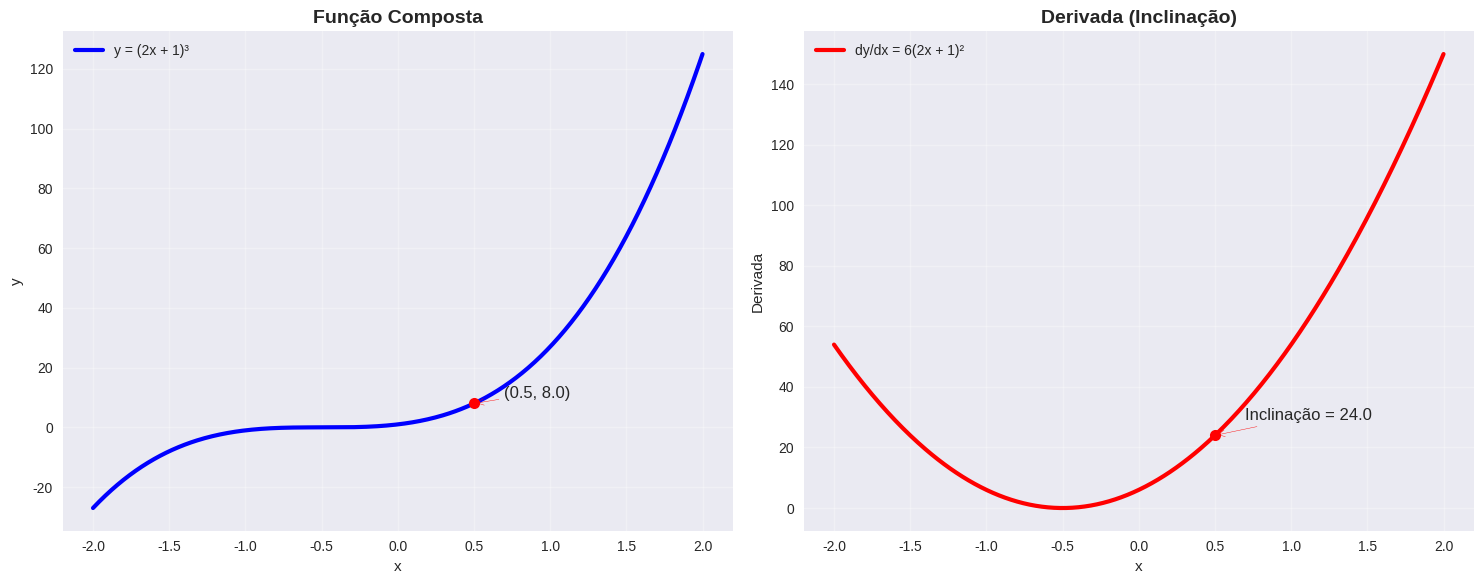
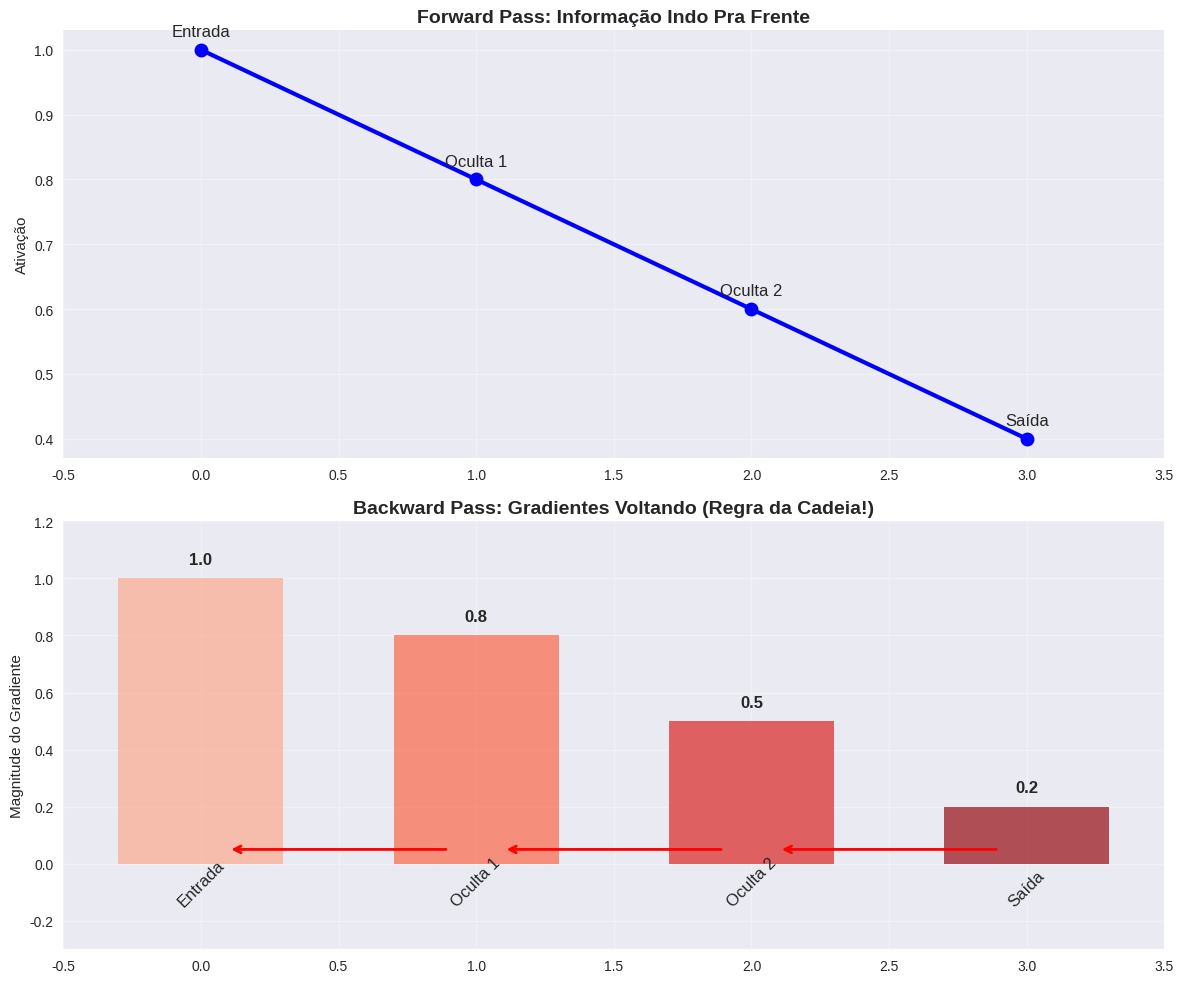
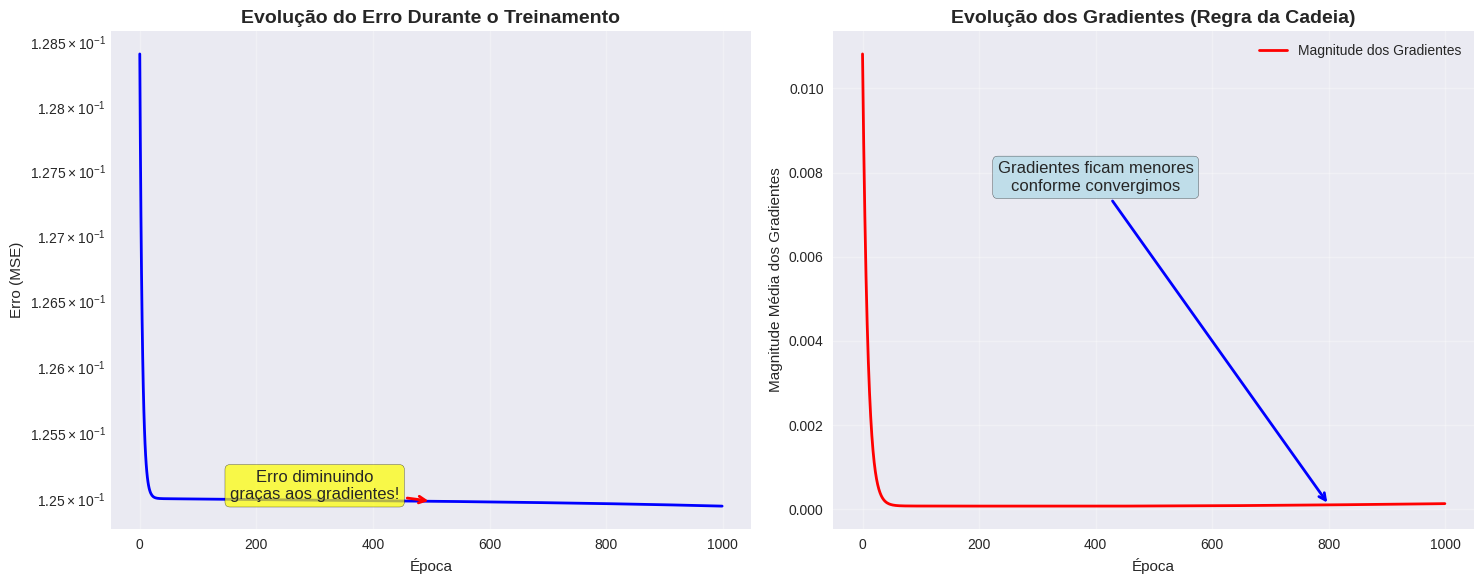
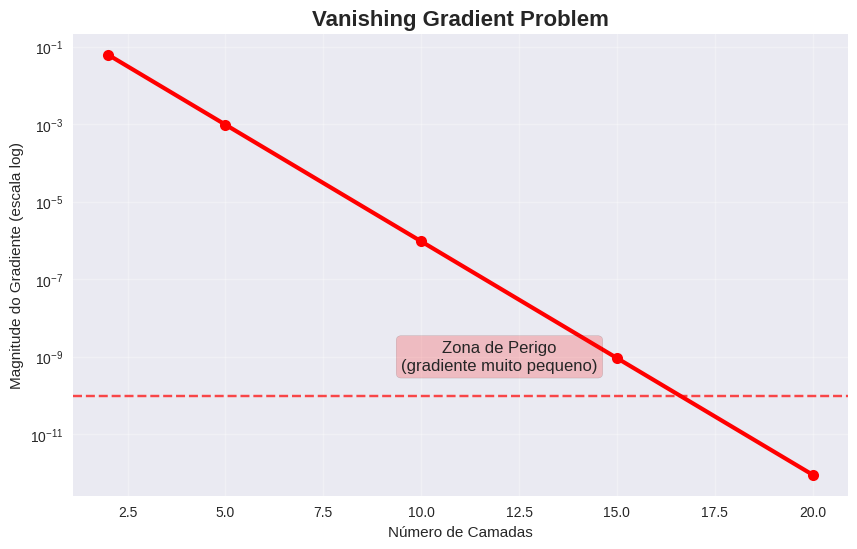

These figures' Python source, in order:
# [redacted]
import numpy as np
import matplotlib.pyplot as plt
import seaborn as sns
from mpl_toolkits.mplot3d import Axes3D
import warnings
warnings.filterwarnings('ignore')

# Configuração dos gráficos
plt.style.use('seaborn-v0_8')
plt.rcParams['figure.figsize'] = (10, 6)
plt.rcParams['font.size'] = 12

print("🔧 Ferramentas carregadas!")
print("📊 Gráficos configurados!")
print("🚀 Bora começar a brincadeira!")

# Vamos ver a regra da cadeia na prática!
# Exemplo: y = (2x + 1)³

def funcao_composta_exemplo(x):
    """Função composta: y = (2x + 1)³"""
    u = 2*x + 1  # Função interna: g(x) = 2x + 1
    y = u**3     # Função externa: f(u) = u³
    return y, u

def derivada_pela_regra_da_cadeia(x):
    """Derivada usando regra da cadeia"""
    u = 2*x + 1
    
    # dy/du = 3u²
    dy_du = 3 * u**2
    
    # du/dx = 2
    du_dx = 2
    
    # Regra da cadeia: dy/dx = (dy/du) × (du/dx)
    dy_dx = dy_du * du_dx
    
    return dy_dx, dy_du, du_dx

# Testando com x = 3
x_teste = 3
y, u = funcao_composta_exemplo(x_teste)
derivada, dy_du, du_dx = derivada_pela_regra_da_cadeia(x_teste)

print(f"📊 Para x = {x_teste}:")
print(f"   u = g(x) = 2({x_teste}) + 1 = {u}")
print(f"   y = f(u) = ({u})³ = {y}")
print(f"")
print(f"🔗 Regra da Cadeia:")
print(f"   dy/du = 3u² = 3({u})² = {dy_du}")
print(f"   du/dx = 2")
print(f"   dy/dx = {dy_du} × {du_dx} = {derivada}")
print(f"")
print(f"✅ Resultado: A taxa de variação é {derivada}!")

# Visualização da função composta e sua derivada
x = np.linspace(-2, 2, 400)

# Função composta: y = (2x + 1)³
y_composta = (2*x + 1)**3

# Derivada pela regra da cadeia: dy/dx = 6(2x + 1)²
derivada = 6 * (2*x + 1)**2

fig, (ax1, ax2) = plt.subplots(1, 2, figsize=(15, 6))

# Gráfico da função
ax1.plot(x, y_composta, 'b-', linewidth=3, label='y = (2x + 1)³')
ax1.grid(True, alpha=0.3)
ax1.set_xlabel('x')
ax1.set_ylabel('y')
ax1.set_title('Função Composta', fontsize=14, fontweight='bold')
ax1.legend()

# Destacar um ponto específico
x_ponto = 0.5
y_ponto = (2*x_ponto + 1)**3
ax1.plot(x_ponto, y_ponto, 'ro', markersize=8)
ax1.annotate(f'({x_ponto}, {y_ponto:.1f})', 
             xy=(x_ponto, y_ponto), 
             xytext=(x_ponto+0.2, y_ponto+2),
             arrowprops=dict(arrowstyle='->', color='red'))

# Gráfico da derivada
ax2.plot(x, derivada, 'r-', linewidth=3, label="dy/dx = 6(2x + 1)²")
ax2.grid(True, alpha=0.3)
ax2.set_xlabel('x')
ax2.set_ylabel('Derivada')
ax2.set_title('Derivada (Inclinação)', fontsize=14, fontweight='bold')
ax2.legend()

# Destacar o mesmo ponto na derivada
derivada_ponto = 6 * (2*x_ponto + 1)**2
ax2.plot(x_ponto, derivada_ponto, 'ro', markersize=8)
ax2.annotate(f'Inclinação = {derivada_ponto:.1f}', 
             xy=(x_ponto, derivada_ponto), 
             xytext=(x_ponto+0.2, derivada_ponto+5),
             arrowprops=dict(arrowstyle='->', color='red'))

plt.tight_layout()
plt.show()

print("📊 Observe que:")
print(f"   • No ponto x = {x_ponto}, a função vale {y_ponto:.1f}")
print(f"   • A inclinação (derivada) nesse ponto é {derivada_ponto:.1f}")
print(f"   • Isso significa que a função está crescendo rapidamente!")

# Implementação da regra da cadeia para múltiplas camadas
class CadeiaDerivativas:
    """Classe para demonstrar a regra da cadeia com múltiplas funções"""
    
    def __init__(self):
        self.historico = []
    
    def funcao_composta_complexa(self, x):
        """Exemplo: y = sin(e^(x²))"""
        
        # Camada 1: u = x²
        u = x**2
        
        # Camada 2: v = e^u
        v = np.exp(u)
        
        # Camada 3: y = sin(v)
        y = np.sin(v)
        
        return y, v, u
    
    def calcular_derivadas(self, x):
        """Calcula as derivadas usando regra da cadeia"""
        
        y, v, u = self.funcao_composta_complexa(x)
        
        # Derivadas parciais
        du_dx = 2*x              # d/dx(x²) = 2x
        dv_du = np.exp(u)        # d/du(e^u) = e^u
        dy_dv = np.cos(v)        # d/dv(sin(v)) = cos(v)
        
        # Regra da cadeia: dy/dx = (dy/dv) × (dv/du) × (du/dx)
        dy_dx = dy_dv * dv_du * du_dx
        
        # Guardar para visualização
        resultado = {
            'x': x, 'u': u, 'v': v, 'y': y,
            'du_dx': du_dx, 'dv_du': dv_du, 'dy_dv': dy_dv,
            'dy_dx': dy_dx
        }
        
        return resultado
    
    def mostrar_calculo(self, x):
        """Mostra o cálculo passo a passo"""
        
        resultado = self.calcular_derivadas(x)
        
        print(f"🔢 Calculando para x = {x}")
        print(f"" + "="*50)
        print(f"📍 Valores das funções:")
        print(f"   u = x² = ({x})² = {resultado['u']:.4f}")
        print(f"   v = e^u = e^{resultado['u']:.4f} = {resultado['v']:.4f}")
        print(f"   y = sin(v) = sin({resultado['v']:.4f}) = {resultado['y']:.4f}")
        print(f"")
        print(f"🔗 Derivadas individuais:")
        print(f"   du/dx = 2x = 2({x}) = {resultado['du_dx']:.4f}")
        print(f"   dv/du = e^u = {resultado['dv_du']:.4f}")
        print(f"   dy/dv = cos(v) = {resultado['dy_dv']:.4f}")
        print(f"")
        print(f"⚡ REGRA DA CADEIA:")
        print(f"   dy/dx = (dy/dv) × (dv/du) × (du/dx)")
        print(f"   dy/dx = {resultado['dy_dv']:.4f} × {resultado['dv_du']:.4f} × {resultado['du_dx']:.4f}")
        print(f"   dy/dx = {resultado['dy_dx']:.4f}")
        
        return resultado

# Testando nossa classe
cadeia = CadeiaDerivativas()
resultado = cadeia.mostrar_calculo(0.5)

# Vamos criar um neurônio simples para ver a regra da cadeia em ação
class NeuronioSimples:
    """Um neurônio para demonstrar backpropagation"""
    
    def __init__(self, pesos, bias):
        self.w = np.array(pesos)  # Pesos
        self.b = bias             # Bias
        
        # Guardar valores para backprop
        self.x = None
        self.z = None
        self.a = None
    
    def sigmoid(self, z):
        """Função sigmoid: σ(z) = 1/(1 + e^(-z))"""
        return 1 / (1 + np.exp(-np.clip(z, -500, 500)))
    
    def sigmoid_derivada(self, z):
        """Derivada da sigmoid: σ'(z) = σ(z)(1 - σ(z))"""
        s = self.sigmoid(z)
        return s * (1 - s)
    
    def forward(self, x):
        """Forward pass - calcular saída"""
        self.x = np.array(x)
        
        # Soma ponderada: z = w·x + b
        self.z = np.dot(self.w, self.x) + self.b
        
        # Ativação: a = σ(z)
        self.a = self.sigmoid(self.z)
        
        return self.a
    
    def backward(self, erro_da_saida):
        """Backward pass - calcular gradientes usando REGRA DA CADEIA!"""
        
        # REGRA DA CADEIA em ação!
        # dL/dw = (dL/da) × (da/dz) × (dz/dw)
        
        # 1. dL/da já temos (erro_da_saida)
        dL_da = erro_da_saida
        
        # 2. da/dz = derivada da sigmoid
        da_dz = self.sigmoid_derivada(self.z)
        
        # 3. dz/dw = x (derivada de w·x + b em relação a w)
        dz_dw = self.x
        
        # 4. dz/db = 1 (derivada de w·x + b em relação a b)
        dz_db = 1
        
        # APLICANDO A REGRA DA CADEIA!
        dL_dw = dL_da * da_dz * dz_dw  # Gradiente dos pesos
        dL_db = dL_da * da_dz * dz_db  # Gradiente do bias
        
        return dL_dw, dL_db, da_dz
    
    def mostrar_calculo(self, x, erro):
        """Mostra o cálculo completo"""
        
        print("🧠 NEURÔNIO EM AÇÃO!")
        print("=" * 60)
        
        # Forward pass
        saida = self.forward(x)
        print(f"📊 FORWARD PASS:")
        print(f"   Entrada: x = {self.x}")
        print(f"   Pesos: w = {self.w}")
        print(f"   Bias: b = {self.b}")
        print(f"   Soma: z = w·x + b = {self.z:.4f}")
        print(f"   Saída: a = σ(z) = {self.a:.4f}")
        print()
        
        # Backward pass
        dL_dw, dL_db, da_dz = self.backward(erro)
        print(f"🔄 BACKWARD PASS (Regra da Cadeia):")
        print(f"   Erro da saída: dL/da = {erro:.4f}")
        print(f"   Derivada sigmoid: da/dz = {da_dz:.4f}")
        print(f"   Derivada z vs w: dz/dw = x = {self.x}")
        print(f"   ")
        print(f"   🔗 REGRA DA CADEIA:")
        print(f"   dL/dw = (dL/da) × (da/dz) × (dz/dw)")
        print(f"   dL/dw = {erro:.4f} × {da_dz:.4f} × {self.x} = {dL_dw}")
        print(f"   dL/db = {erro:.4f} × {da_dz:.4f} × 1 = {dL_db:.4f}")
        
        return dL_dw, dL_db

# Testando nosso neurônio
neuronio = NeuronioSimples(pesos=[0.5, -0.3], bias=0.1)
x_entrada = [1.0, 2.0]
erro_exemplo = 0.2  # Digamos que o erro seja 0.2

gradientes_w, gradiente_b = neuronio.mostrar_calculo(x_entrada, erro_exemplo)

# Visualização do fluxo de gradientes
def visualizar_gradientes():
    """Cria uma visualização do fluxo de gradientes"""
    
    # Simulação de uma rede com 3 camadas
    camadas = ['Entrada', 'Oculta 1', 'Oculta 2', 'Saída']
    posicoes_x = [0, 1, 2, 3]
    
    # Simulação de gradientes (quanto maior, mais importante)
    gradientes = [1.0, 0.8, 0.5, 0.2]  # Diminuem conforme voltamos
    
    fig, (ax1, ax2) = plt.subplots(2, 1, figsize=(12, 10))
    
    # Gráfico 1: Forward Pass
    ax1.plot(posicoes_x, [1, 0.8, 0.6, 0.4], 'bo-', linewidth=3, markersize=10)
    for i, (pos, camada) in enumerate(zip(posicoes_x, camadas)):
        ax1.annotate(camada, (pos, [1, 0.8, 0.6, 0.4][i]), 
                    textcoords="offset points", xytext=(0,10), ha='center')
    
    ax1.set_title('Forward Pass: Informação Indo Pra Frente', fontsize=14, fontweight='bold')
    ax1.set_ylabel('Ativação')
    ax1.grid(True, alpha=0.3)
    ax1.set_xlim(-0.5, 3.5)
    
    # Setas mostrando direção
    for i in range(len(posicoes_x)-1):
        ax1.annotate('', xy=(posicoes_x[i+1]-0.1, 0.2), xytext=(posicoes_x[i]+0.1, 0.2),
                    arrowprops=dict(arrowstyle='->', lw=2, color='blue'))
    
    # Gráfico 2: Backward Pass
    cores = plt.cm.Reds([0.3, 0.5, 0.7, 0.9])  # Cores baseadas na magnitude do gradiente
    barras = ax2.bar(posicoes_x, gradientes, color=cores, alpha=0.7, width=0.6)
    
    # Adicionar valores nas barras
    for i, (pos, grad, camada) in enumerate(zip(posicoes_x, gradientes, camadas)):
        ax2.text(pos, grad + 0.05, f'{grad:.1f}', ha='center', fontweight='bold')
        ax2.text(pos, -0.15, camada, ha='center', rotation=45)
    
    ax2.set_title('Backward Pass: Gradientes Voltando (Regra da Cadeia!)', fontsize=14, fontweight='bold')
    ax2.set_ylabel('Magnitude do Gradiente')
    ax2.grid(True, alpha=0.3)
    ax2.set_xlim(-0.5, 3.5)
    ax2.set_ylim(-0.3, 1.2)
    
    # Setas mostrando direção reversa
    for i in range(len(posicoes_x)-1, 0, -1):
        ax2.annotate('', xy=(posicoes_x[i-1]+0.1, 0.05), xytext=(posicoes_x[i]-0.1, 0.05),
                    arrowprops=dict(arrowstyle='->', lw=2, color='red'))
    
    plt.tight_layout()
    plt.show()
    
    print("📊 Observe que:")
    print("   🔵 Forward: Informação flui da entrada para a saída")
    print("   🔴 Backward: Gradientes fluem da saída para a entrada")
    print("   📉 Gradientes diminuem conforme voltamos (problema do vanishing gradient!)")
    print("   🔗 Cada gradiente é calculado pela REGRA DA CADEIA!")

visualizar_gradientes()

# Implementação completa de uma rede neural com backpropagation
class RedeNeuralSimples:
    """Rede neural simples para demonstrar backpropagation"""
    
    def __init__(self, entrada=2, oculta=3, saida=1):
        # Inicialização aleatória dos pesos (pequenos valores)
        self.W1 = np.random.randn(entrada, oculta) * 0.5    # Pesos entrada -> oculta
        self.b1 = np.zeros((1, oculta))                     # Bias camada oculta
        self.W2 = np.random.randn(oculta, saida) * 0.5      # Pesos oculta -> saída
        self.b2 = np.zeros((1, saida))                      # Bias saída
        
        # Para guardar valores durante forward pass
        self.z1 = None
        self.a1 = None
        self.z2 = None
        self.a2 = None
        self.X = None
        
    def sigmoid(self, z):
        """Função sigmoid"""
        return 1 / (1 + np.exp(-np.clip(z, -500, 500)))
    
    def sigmoid_derivada(self, z):
        """Derivada da sigmoid"""
        s = self.sigmoid(z)
        return s * (1 - s)
    
    def forward(self, X):
        """Forward propagation"""
        self.X = X
        
        # Camada oculta: z1 = X·W1 + b1, a1 = σ(z1)
        self.z1 = np.dot(X, self.W1) + self.b1
        self.a1 = self.sigmoid(self.z1)
        
        # Camada de saída: z2 = a1·W2 + b2, a2 = σ(z2)
        self.z2 = np.dot(self.a1, self.W2) + self.b2
        self.a2 = self.sigmoid(self.z2)
        
        return self.a2
    
    def calcular_erro(self, y_true, y_pred):
        """Função de custo: Mean Squared Error"""
        return 0.5 * np.mean((y_true - y_pred)**2)
    
    def backward(self, X, y_true):
        """Backward propagation usando REGRA DA CADEIA!"""
        m = X.shape[0]  # Número de exemplos
        
        # PASSO 1: Gradiente da função de custo
        # dL/da2 = (a2 - y_true)
        dL_da2 = (self.a2 - y_true)
        
        # PASSO 2: Gradientes da camada de saída (REGRA DA CADEIA!)
        # dL/dz2 = (dL/da2) × (da2/dz2)
        da2_dz2 = self.sigmoid_derivada(self.z2)
        dL_dz2 = dL_da2 * da2_dz2
        
        # dL/dW2 = (dL/dz2) × (dz2/dW2) = (dL/dz2) × a1
        dL_dW2 = np.dot(self.a1.T, dL_dz2) / m
        
        # dL/db2 = (dL/dz2) × (dz2/db2) = (dL/dz2) × 1
        dL_db2 = np.sum(dL_dz2, axis=0, keepdims=True) / m
        
        # PASSO 3: Gradientes da camada oculta (REGRA DA CADEIA NOVAMENTE!)
        # dL/da1 = (dL/dz2) × (dz2/da1) = (dL/dz2) × W2
        dL_da1 = np.dot(dL_dz2, self.W2.T)
        
        # dL/dz1 = (dL/da1) × (da1/dz1)
        da1_dz1 = self.sigmoid_derivada(self.z1)
        dL_dz1 = dL_da1 * da1_dz1
        
        # dL/dW1 = (dL/dz1) × (dz1/dW1) = (dL/dz1) × X
        dL_dW1 = np.dot(X.T, dL_dz1) / m
        
        # dL/db1 = (dL/dz1) × (dz1/db1) = (dL/dz1) × 1
        dL_db1 = np.sum(dL_dz1, axis=0, keepdims=True) / m
        
        gradientes = {
            'dL_dW2': dL_dW2, 'dL_db2': dL_db2,
            'dL_dW1': dL_dW1, 'dL_db1': dL_db1,
            'dL_dz2': dL_dz2, 'dL_dz1': dL_dz1
        }
        
        return gradientes
    
    def treinar_um_passo(self, X, y, taxa_aprendizado=0.1):
        """Um passo de treinamento"""
        
        # Forward pass
        y_pred = self.forward(X)
        
        # Calcular erro
        erro = self.calcular_erro(y, y_pred)
        
        # Backward pass
        gradientes = self.backward(X, y)
        
        # Atualizar pesos (Gradient Descent)
        self.W2 -= taxa_aprendizado * gradientes['dL_dW2']
        self.b2 -= taxa_aprendizado * gradientes['dL_db2']
        self.W1 -= taxa_aprendizado * gradientes['dL_dW1']
        self.b1 -= taxa_aprendizado * gradientes['dL_db1']
        
        return erro, gradientes

# Criando nossa rede
rede = RedeNeuralSimples()

# Dados de exemplo (problema XOR)
X = np.array([[0, 0], [0, 1], [1, 0], [1, 1]])
y = np.array([[0], [1], [1], [0]])  # XOR

print("🧠 REDE NEURAL CRIADA!")
print(f"📊 Dados de entrada: {X.shape}")
print(f"📊 Dados de saída: {y.shape}")
print(f"🔧 Pesos W1: {rede.W1.shape}")
print(f"🔧 Pesos W2: {rede.W2.shape}")
print(f"")
print(f"🎯 Vamos treinar para resolver o problema XOR!")

# Vamos treinar nossa rede e ver a regra da cadeia em ação!
def treinar_e_visualizar(rede, X, y, epocas=1000):
    """Treina a rede e mostra a evolução"""
    
    historico_erro = []
    historico_gradientes = []
    
    print("🚀 COMEÇANDO O TREINAMENTO!")
    print("=" * 50)
    
    for epoca in range(epocas):
        erro, gradientes = rede.treinar_um_passo(X, y, taxa_aprendizado=1.0)
        
        historico_erro.append(erro)
        
        # Guardar magnitude dos gradientes
        mag_grad = np.mean(np.abs(gradientes['dL_dW2'])) + np.mean(np.abs(gradientes['dL_dW1']))
        historico_gradientes.append(mag_grad)
        
        # Mostrar progresso
        if epoca % 200 == 0:
            y_pred = rede.forward(X)
            print(f"Época {epoca:4d}: Erro = {erro:.6f}, |Gradientes| = {mag_grad:.6f}")
            print(f"             Predições: {y_pred.flatten()}")
    
    return historico_erro, historico_gradientes

# Treinar nossa rede
historico_erro, historico_grad = treinar_e_visualizar(rede, X, y)

print("\n✅ TREINAMENTO CONCLUÍDO!")
print("\n📊 RESULTADO FINAL:")
y_final = rede.forward(X)
for i in range(len(X)):
    print(f"   Input: {X[i]} → Esperado: {y[i][0]} → Predição: {y_final[i][0]:.4f}")

# Visualização da evolução do treinamento
fig, (ax1, ax2) = plt.subplots(1, 2, figsize=(15, 6))

# Gráfico do erro
ax1.plot(historico_erro, 'b-', linewidth=2)
ax1.set_title('Evolução do Erro Durante o Treinamento', fontsize=14, fontweight='bold')
ax1.set_xlabel('Época')
ax1.set_ylabel('Erro (MSE)')
ax1.grid(True, alpha=0.3)
ax1.set_yscale('log')

# Adicionar anotações
ax1.annotate('Erro diminuindo\ngraças aos gradientes!', 
            xy=(500, historico_erro[500]), xytext=(300, historico_erro[100]),
            arrowprops=dict(arrowstyle='->', color='red', lw=2),
            fontsize=12, ha='center',
            bbox=dict(boxstyle="round,pad=0.3", facecolor='yellow', alpha=0.7))

# Gráfico dos gradientes
ax2.plot(historico_grad, 'r-', linewidth=2, label='Magnitude dos Gradientes')
ax2.set_title('Evolução dos Gradientes (Regra da Cadeia)', fontsize=14, fontweight='bold')
ax2.set_xlabel('Época')
ax2.set_ylabel('Magnitude Média dos Gradientes')
ax2.grid(True, alpha=0.3)
ax2.legend()

# Adicionar anotações
ax2.annotate('Gradientes ficam menores\nconforme convergimos', 
            xy=(800, historico_grad[800]), xytext=(400, max(historico_grad)*0.7),
            arrowprops=dict(arrowstyle='->', color='blue', lw=2),
            fontsize=12, ha='center',
            bbox=dict(boxstyle="round,pad=0.3", facecolor='lightblue', alpha=0.7))

plt.tight_layout()
plt.show()

print("📊 ANÁLISE DOS GRÁFICOS:")
print(f"   🔵 Erro final: {historico_erro[-1]:.6f}")
print(f"   🔴 Gradiente final: {historico_grad[-1]:.6f}")
print(f"   ✅ A rede aprendeu o XOR usando a REGRA DA CADEIA!")
print(f"   🔗 Cada peso foi ajustado na direção correta graças ao backpropagation")

# Exemplo super detalhado - Passo a passo da regra da cadeia
def exemplo_detalhado_regra_cadeia():
    """Mostra EXATAMENTE como a regra da cadeia funciona"""
    
    print("🔍 EXEMPLO SUPER DETALHADO DA REGRA DA CADEIA")
    print("=" * 70)
    print()
    
    # Rede simples: 2 entradas → 1 saída
    # Função: y = σ(w1*x1 + w2*x2 + b)
    
    # Valores de exemplo
    x1, x2 = 0.5, 1.0
    w1, w2 = 0.3, -0.4
    b = 0.1
    y_target = 0.8  # Valor que queremos
    
    print(f"📊 CONFIGURAÇÃO:")
    print(f"   Entradas: x1 = {x1}, x2 = {x2}")
    print(f"   Pesos: w1 = {w1}, w2 = {w2}")
    print(f"   Bias: b = {b}")
    print(f"   Alvo: y_target = {y_target}")
    print()
    
    # PASSO 1: Forward Pass
    print(f"🔄 PASSO 1: FORWARD PASS")
    z = w1*x1 + w2*x2 + b
    y = 1 / (1 + np.exp(-z))  # sigmoid
    
    print(f"   z = w1*x1 + w2*x2 + b")
    print(f"   z = {w1}*{x1} + {w2}*{x2} + {b} = {z}")
    print(f"   y = σ(z) = σ({z}) = {y:.4f}")
    print()
    
    # PASSO 2: Calcular Erro
    print(f"📊 PASSO 2: CALCULAR ERRO")
    erro = 0.5 * (y - y_target)**2
    print(f"   L = 0.5 * (y - y_target)²")
    print(f"   L = 0.5 * ({y:.4f} - {y_target})² = {erro:.6f}")
    print()
    
    # PASSO 3: Backward Pass - REGRA DA CADEIA!
    print(f"🔗 PASSO 3: BACKWARD PASS (REGRA DA CADEIA!)")
    print(f"" + "="*50)
    
    # Gradiente da função de custo
    dL_dy = y - y_target
    print(f"1️⃣ Derivada do erro:")
    print(f"   dL/dy = y - y_target = {y:.4f} - {y_target} = {dL_dy:.6f}")
    print()
    
    # Derivada da sigmoid
    dy_dz = y * (1 - y)
    print(f"2️⃣ Derivada da sigmoid:")
    print(f"   dy/dz = y(1-y) = {y:.4f} * (1-{y:.4f}) = {dy_dz:.6f}")
    print()
    
    # Derivadas das somas ponderadas
    dz_dw1 = x1
    dz_dw2 = x2
    dz_db = 1
    
    print(f"3️⃣ Derivadas da soma ponderada:")
    print(f"   dz/dw1 = x1 = {dz_dw1}")
    print(f"   dz/dw2 = x2 = {dz_dw2}")
    print(f"   dz/db = 1 = {dz_db}")
    print()
    
    # APLICANDO A REGRA DA CADEIA!
    print(f"🎯 APLICANDO A REGRA DA CADEIA:")
    print(f"" + "-"*40)
    
    dL_dw1 = dL_dy * dy_dz * dz_dw1
    dL_dw2 = dL_dy * dy_dz * dz_dw2
    dL_db = dL_dy * dy_dz * dz_db
    
    print(f"dL/dw1 = (dL/dy) × (dy/dz) × (dz/dw1)")
    print(f"dL/dw1 = {dL_dy:.6f} × {dy_dz:.6f} × {dz_dw1} = {dL_dw1:.6f}")
    print()
    
    print(f"dL/dw2 = (dL/dy) × (dy/dz) × (dz/dw2)")
    print(f"dL/dw2 = {dL_dy:.6f} × {dy_dz:.6f} × {dz_dw2} = {dL_dw2:.6f}")
    print()
    
    print(f"dL/db = (dL/dy) × (dy/dz) × (dz/db)")
    print(f"dL/db = {dL_dy:.6f} × {dy_dz:.6f} × {dz_db} = {dL_db:.6f}")
    print()
    
    # INTERPRETAÇÃO
    print(f"🧠 INTERPRETAÇÃO:")
    print(f"" + "="*30)
    print(f"   • dL/dw1 = {dL_dw1:.6f} {'(positivo → aumentar w1 aumenta erro)' if dL_dw1 > 0 else '(negativo → aumentar w1 diminui erro)'}")
    print(f"   • dL/dw2 = {dL_dw2:.6f} {'(positivo → aumentar w2 aumenta erro)' if dL_dw2 > 0 else '(negativo → aumentar w2 diminui erro)'}")
    print(f"   • dL/db = {dL_db:.6f} {'(positivo → aumentar b aumenta erro)' if dL_db > 0 else '(negativo → aumentar b diminui erro)'}")
    print()
    
    # Atualização dos pesos
    taxa = 0.1
    w1_novo = w1 - taxa * dL_dw1
    w2_novo = w2 - taxa * dL_dw2
    b_novo = b - taxa * dL_db
    
    print(f"🔧 ATUALIZAÇÃO DOS PESOS (taxa = {taxa}):")
    print(f"   w1_novo = {w1} - {taxa} * {dL_dw1:.6f} = {w1_novo:.6f}")
    print(f"   w2_novo = {w2} - {taxa} * {dL_dw2:.6f} = {w2_novo:.6f}")
    print(f"   b_novo = {b} - {taxa} * {dL_db:.6f} = {b_novo:.6f}")
    
    return {
        'gradientes': [dL_dw1, dL_dw2, dL_db],
        'pesos_novos': [w1_novo, w2_novo, b_novo],
        'erro': erro
    }

resultado = exemplo_detalhado_regra_cadeia()

# EXERCÍCIO 1: Implemente a regra da cadeia para esta função
# Função: y = (3x² + 2x + 1)⁴

def exercicio_1():
    """DESAFIO: Calcule dy/dx usando regra da cadeia"""
    
    print("🎯 EXERCÍCIO 1: Regra da Cadeia Manual")
    print("=" * 45)
    print("Função: y = (3x² + 2x + 1)⁴")
    print()
    
    def funcao_composta(x):
        """y = (3x² + 2x + 1)⁴"""
        u = 3*x**2 + 2*x + 1  # Função interna
        y = u**4               # Função externa
        return y, u
    
    def derivada_manual(x):
        """COMPLETE ESTA FUNÇÃO!"""
        
        # Passo 1: Calcular u
        u = 3*x**2 + 2*x + 1
        
        # Passo 2: Derivada da função externa (dy/du)
        # DICA: se y = u⁴, então dy/du = ?
        dy_du = 4 * u**3  # COMPLETE AQUI!
        
        # Passo 3: Derivada da função interna (du/dx)
        # DICA: se u = 3x² + 2x + 1, então du/dx = ?
        du_dx = 6*x + 2   # COMPLETE AQUI!
        
        # Passo 4: Regra da cadeia
        dy_dx = dy_du * du_dx  # COMPLETE AQUI!
        
        return dy_dx, dy_du, du_dx, u
    
    # Teste com x = 2
    x_teste = 2
    y, u = funcao_composta(x_teste)
    derivada, dy_du, du_dx, u_calc = derivada_manual(x_teste)
    
    print(f"Para x = {x_teste}:")
    print(f"   u = 3({x_teste})² + 2({x_teste}) + 1 = {u}")
    print(f"   y = ({u})⁴ = {y}")
    print()
    print(f"Derivadas:")
    print(f"   dy/du = 4u³ = 4({u})³ = {dy_du}")
    print(f"   du/dx = 6x + 2 = 6({x_teste}) + 2 = {du_dx}")
    print(f"   dy/dx = {dy_du} × {du_dx} = {derivada}")
    
    # Verificação numérica
    epsilon = 1e-7
    y1, _ = funcao_composta(x_teste + epsilon)
    y2, _ = funcao_composta(x_teste - epsilon)
    derivada_numerica = (y1 - y2) / (2 * epsilon)
    
    print()
    print(f"✅ Verificação:")
    print(f"   Derivada analítica: {derivada}")
    print(f"   Derivada numérica:  {derivada_numerica:.0f}")
    print(f"   Diferença: {abs(derivada - derivada_numerica):.2e}")
    
    return derivada == int(derivada_numerica)

sucesso = exercicio_1()
print(f"\n{'🎉 PARABÉNS! Você acertou!' if sucesso else '❌ Ops! Verifique seus cálculos.'}")

# EXERCÍCIO 2: Implemente o backpropagation nesta mini-rede

class MiniRede:
    """Rede neural minúscula: 1 entrada → 1 neurônio oculto → 1 saída"""
    
    def __init__(self):
        # Pesos fixos para o exercício
        self.w1 = 0.5   # Peso entrada → oculto
        self.b1 = 0.2   # Bias oculto
        self.w2 = 0.8   # Peso oculto → saída
        self.b2 = 0.1   # Bias saída
        
    def sigmoid(self, z):
        return 1 / (1 + np.exp(-z))
    
    def forward(self, x):
        """Forward pass"""
        # Camada oculta
        self.z1 = self.w1 * x + self.b1
        self.a1 = self.sigmoid(self.z1)
        
        # Camada de saída
        self.z2 = self.w2 * self.a1 + self.b2
        self.a2 = self.sigmoid(self.z2)
        
        # Guardar entrada para backward
        self.x = x
        
        return self.a2
    
    def backward_exercicio(self, y_true):
        """COMPLETE ESTA FUNÇÃO! Calcule os gradientes usando regra da cadeia"""
        
        # PASSO 1: Gradiente da função de custo
        # L = 0.5 * (a2 - y_true)²
        # dL/da2 = ?
        dL_da2 = self.a2 - y_true  # COMPLETE!
        
        # PASSO 2: Gradientes da camada de saída
        # da2/dz2 = a2 * (1 - a2)  [derivada sigmoid]
        da2_dz2 = self.a2 * (1 - self.a2)  # COMPLETE!
        
        # dL/dz2 = (dL/da2) × (da2/dz2)  [regra da cadeia!]
        dL_dz2 = dL_da2 * da2_dz2  # COMPLETE!
        
        # dL/dw2 = (dL/dz2) × (dz2/dw2) = (dL/dz2) × a1
        dL_dw2 = dL_dz2 * self.a1  # COMPLETE!
        
        # dL/db2 = (dL/dz2) × (dz2/db2) = (dL/dz2) × 1
        dL_db2 = dL_dz2 * 1  # COMPLETE!
        
        # PASSO 3: Gradientes da camada oculta
        # dL/da1 = (dL/dz2) × (dz2/da1) = (dL/dz2) × w2
        dL_da1 = dL_dz2 * self.w2  # COMPLETE!
        
        # da1/dz1 = a1 * (1 - a1)  [derivada sigmoid]
        da1_dz1 = self.a1 * (1 - self.a1)  # COMPLETE!
        
        # dL/dz1 = (dL/da1) × (da1/dz1)  [regra da cadeia!]
        dL_dz1 = dL_da1 * da1_dz1  # COMPLETE!
        
        # dL/dw1 = (dL/dz1) × (dz1/dw1) = (dL/dz1) × x
        dL_dw1 = dL_dz1 * self.x  # COMPLETE!
        
        # dL/db1 = (dL/dz1) × (dz1/db1) = (dL/dz1) × 1
        dL_db1 = dL_dz1 * 1  # COMPLETE!
        
        return {
            'dL_dw1': dL_dw1, 'dL_db1': dL_db1,
            'dL_dw2': dL_dw2, 'dL_db2': dL_db2
        }

# Teste do exercício
def testar_exercicio_2():
    rede = MiniRede()
    
    # Dados de teste
    x = 1.5
    y_true = 0.9
    
    print("🎯 EXERCÍCIO 2: Backpropagation Manual")
    print("=" * 50)
    print(f"Entrada: x = {x}")
    print(f"Alvo: y_true = {y_true}")
    print()
    
    # Forward pass
    y_pred = rede.forward(x)
    erro = 0.5 * (y_pred - y_true)**2
    
    print(f"📊 Forward Pass:")
    print(f"   z1 = {rede.w1} * {x} + {rede.b1} = {rede.z1:.4f}")
    print(f"   a1 = σ({rede.z1:.4f}) = {rede.a1:.4f}")
    print(f"   z2 = {rede.w2} * {rede.a1:.4f} + {rede.b2} = {rede.z2:.4f}")
    print(f"   a2 = σ({rede.z2:.4f}) = {rede.a2:.4f}")
    print(f"   Erro = {erro:.6f}")
    print()
    
    # Backward pass
    gradientes = rede.backward_exercicio(y_true)
    
    print(f"🔄 Backward Pass (seus resultados):")
    print(f"   dL/dw1 = {gradientes['dL_dw1']:.6f}")
    print(f"   dL/db1 = {gradientes['dL_db1']:.6f}")
    print(f"   dL/dw2 = {gradientes['dL_dw2']:.6f}")
    print(f"   dL/db2 = {gradientes['dL_db2']:.6f}")
    
    return gradientes

gradientes_exercicio = testar_exercicio_2()
print(f"\n✅ Exercício concluído! Verifique se os gradientes fazem sentido.")

# Demonstração do problema do vanishing gradient
def demonstrar_vanishing_gradient():
    """Mostra como gradientes podem "desaparecer" em redes profundas"""
    
    print("⚠️  DEMONSTRAÇÃO: Vanishing Gradient Problem")
    print("=" * 55)
    print()
    
    # Simular uma rede com muitas camadas
    num_camadas = [2, 5, 10, 15, 20]
    gradientes_finais = []
    
    for n in num_camadas:
        # Simular gradiente passando por n camadas
        # Cada camada multiplica por ~0.25 (derivada sigmoid típica)
        gradiente_inicial = 1.0
        gradiente_final = gradiente_inicial
        
        for camada in range(n):
            # Derivada sigmoid máxima é 0.25
            derivada_sigmoid = 0.25
            gradiente_final *= derivada_sigmoid
        
        gradientes_finais.append(gradiente_final)
        
        print(f"🔢 {n:2d} camadas: gradiente = {gradiente_inicial:.1f} × (0.25)^{n} = {gradiente_final:.2e}")
    
    print()
    print("📊 CONCLUSÃO:")
    print("   • Com 2 camadas: gradiente ainda utilizável")
    print("   • Com 10+ camadas: gradiente praticamente ZERO!")
    print("   • As primeiras camadas param de aprender 😱")
    print()
    print("💡 SOLUÇÕES MODERNAS:")
    print("   • ReLU (em vez de sigmoid)")
    print("   • Batch Normalization")
    print("   • Residual Connections (ResNet)")
    print("   • LSTM/GRU para sequências")
    
    return num_camadas, gradientes_finais

camadas, grads = demonstrar_vanishing_gradient()

# Visualização
plt.figure(figsize=(10, 6))
plt.semilogy(camadas, grads, 'ro-', linewidth=3, markersize=8)
plt.title('Vanishing Gradient Problem', fontsize=16, fontweight='bold')
plt.xlabel('Número de Camadas')
plt.ylabel('Magnitude do Gradiente (escala log)')
plt.grid(True, alpha=0.3)

# Adicionar zona de perigo
plt.axhline(y=1e-10, color='red', linestyle='--', alpha=0.7)
plt.text(12, 1e-9, 'Zona de Perigo\n(gradiente muito pequeno)', 
         ha='center', va='center',
         bbox=dict(boxstyle="round,pad=0.3", facecolor='red', alpha=0.2))

plt.show()

print("\n🎯 Esta é a importância da regra da cadeia bem implementada!")